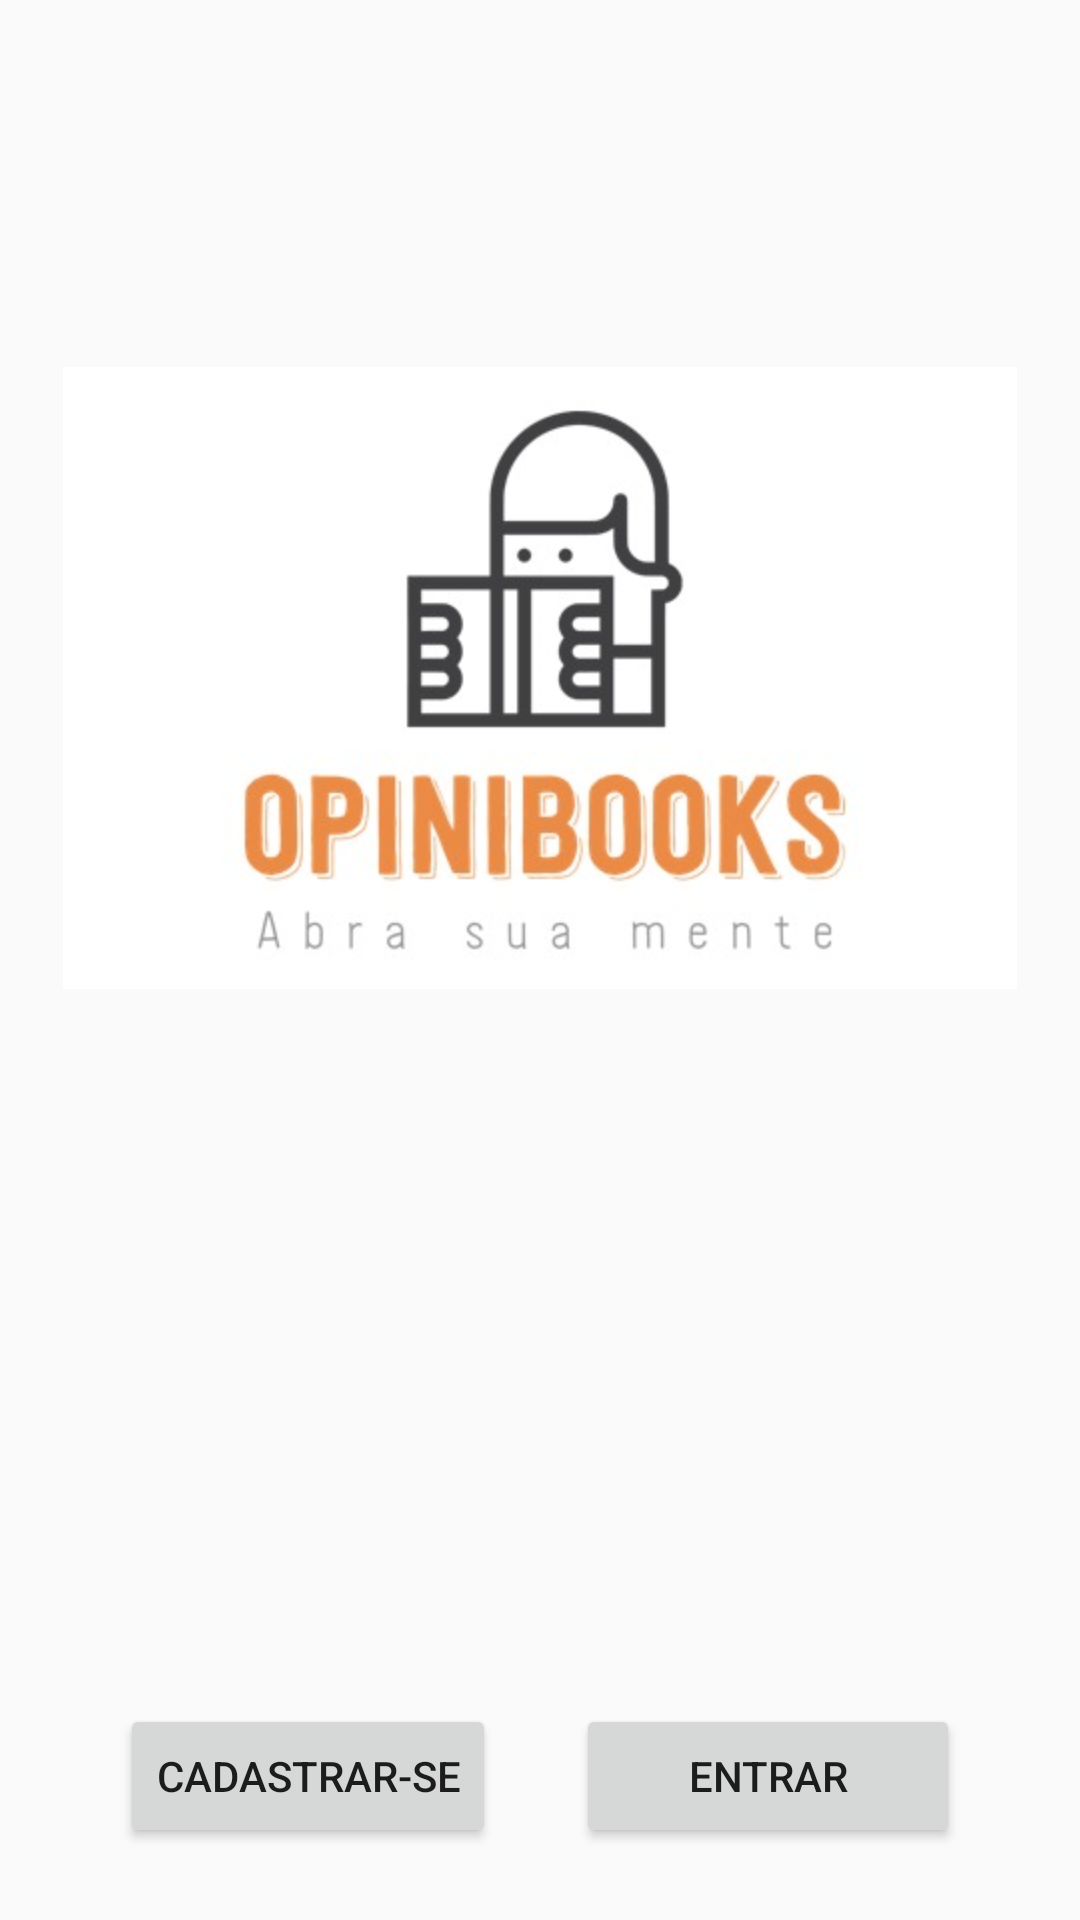

Reconstruct the res/layout file that produces this screen, plus the resources it refers to.
<!-- AndroidManifest.xml: application theme AppTheme -->
<!-- res/layout/activity_main.xml -->
<?xml version="1.0" encoding="utf-8"?>
<android.support.constraint.ConstraintLayout xmlns:android="http://schemas.android.com/apk/res/android"
    xmlns:app="http://schemas.android.com/apk/res-auto"
    xmlns:tools="http://schemas.android.com/tools"
    android:layout_width="match_parent"
    android:layout_height="match_parent"
    tools:context=".MainActivity">

    <Button
        android:id="@+id/entrar"
        android:layout_width="128dp"
        android:layout_height="wrap_content"
        android:layout_marginEnd="40dp"
        android:layout_marginBottom="24dp"
        android:text="entrar"
        app:layout_constraintBottom_toBottomOf="parent"
        app:layout_constraintEnd_toEndOf="parent"
        android:onClick="conectar"/>

    <Button
        android:id="@+id/cadastro"
        android:layout_width="wrap_content"
        android:layout_height="wrap_content"
        android:layout_marginStart="40dp"
        android:text="cadastrar-se"
        app:layout_constraintBaseline_toBaselineOf="@+id/entrar"
        app:layout_constraintStart_toStartOf="parent"
        android:onClick="cadastro"/>

    <ImageView
        android:id="@+id/imageView"
        android:layout_width="318dp"
        android:layout_height="252dp"
        android:layout_marginStart="8dp"
        android:layout_marginTop="100dp"
        android:layout_marginEnd="8dp"
        app:layout_constraintEnd_toEndOf="parent"
        app:layout_constraintStart_toStartOf="parent"
        app:layout_constraintTop_toTopOf="parent"
        app:srcCompat="@drawable/logomarca"
        tools:srcCompat="@drawable/logomarca" />
</android.support.constraint.ConstraintLayout>
<!-- resources referenced by this layout -->
<resources>
  <!-- drawable logomarca: jpg bitmap (drawable-nodpi, 18417 bytes) -->
  <style name="AppTheme" parent="Theme.AppCompat.Light.DarkActionBar">
          
          <item name="colorPrimary">@color/colorPrimary</item>
          <item name="colorPrimaryDark">@color/colorPrimaryDark</item>
          <item name="colorAccent">@color/colorAccent</item>
      </style>
  <!-- not gathered from this repository: default colours our renderer supplied (Android Studio template values) -->
  <color name="colorPrimary">#FF6200EE</color>
  <color name="colorPrimaryDark">#FF3700B3</color>
  <color name="colorAccent">#FF03DAC5</color>
</resources>
